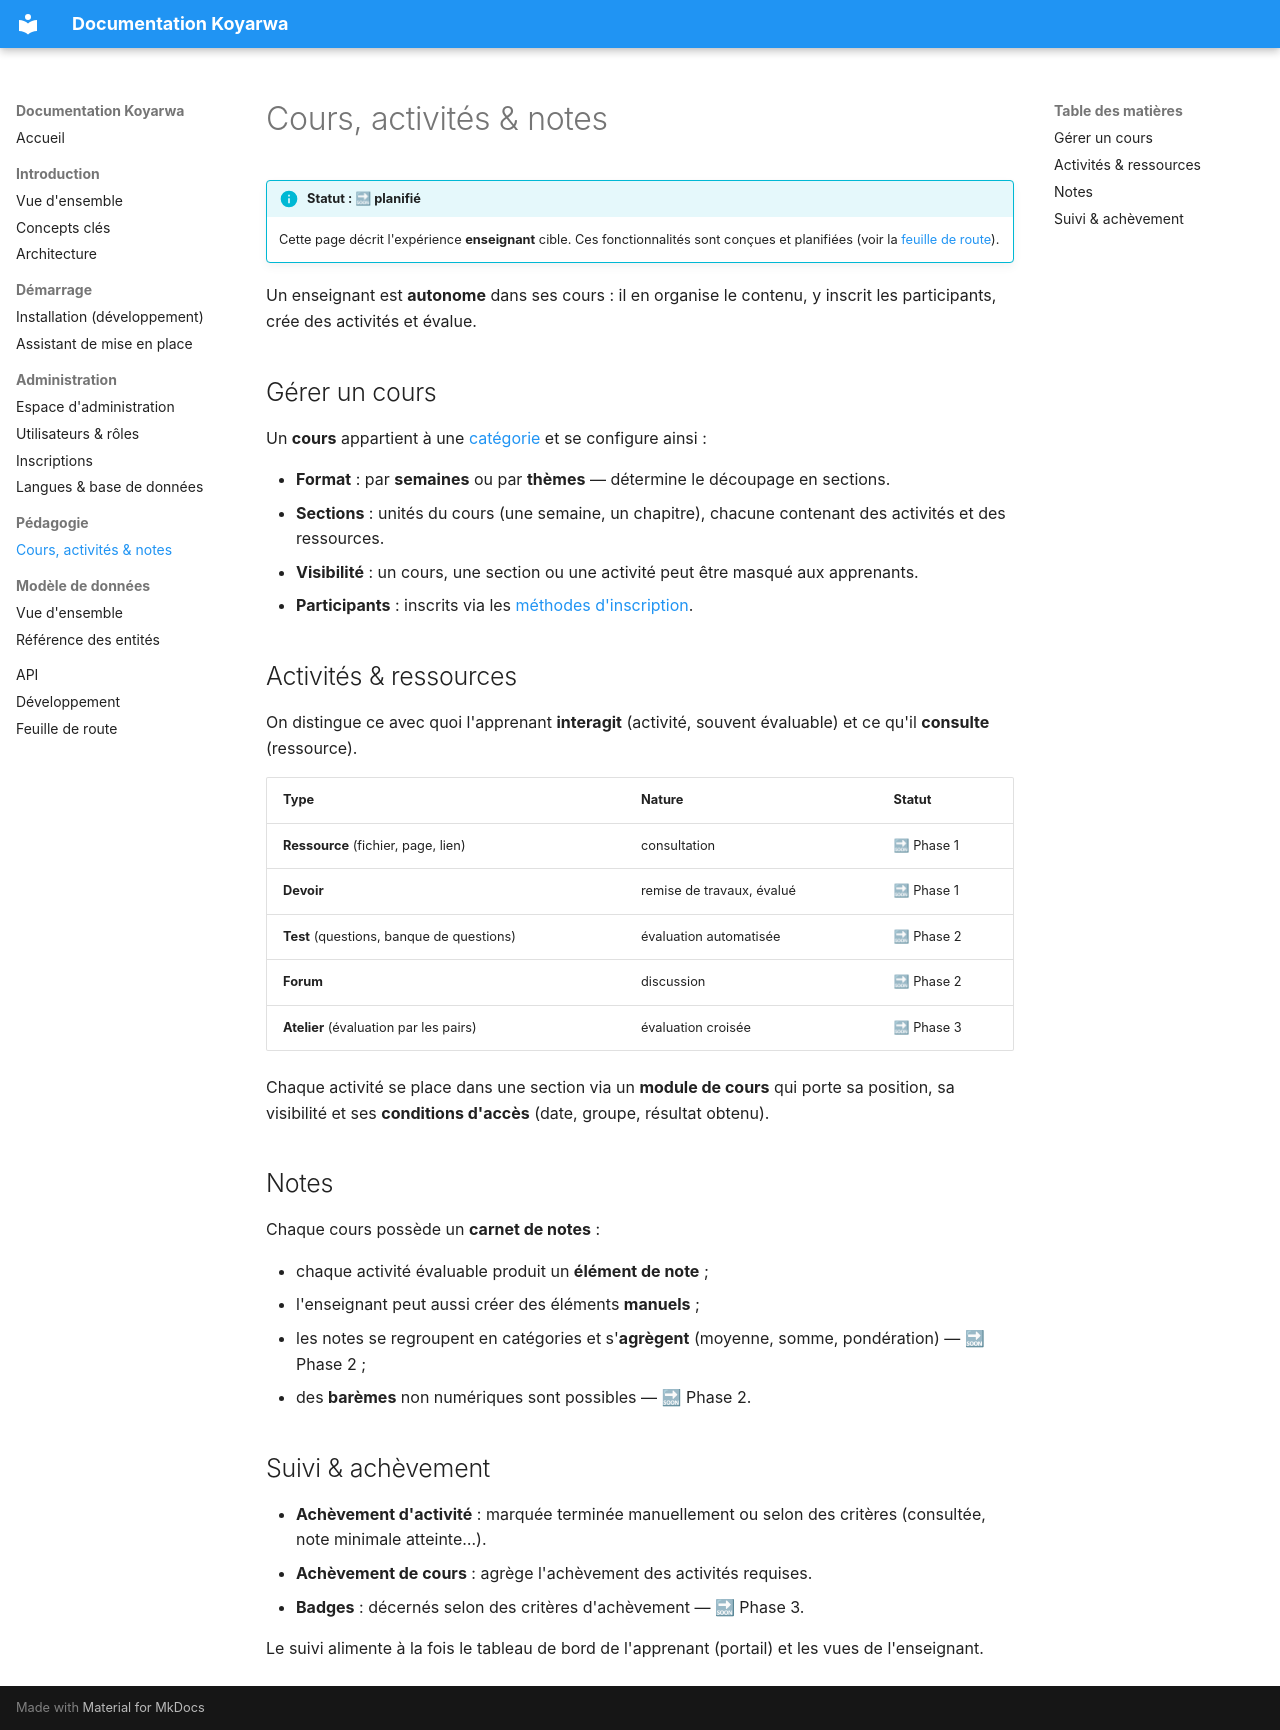

repository: wearedalibi/koyarwa · page: pedagogie/cours-activites-et-notes/index.html · generator: mkdocs

# Cours, activités & notes

!!! info "Statut : 🔜 planifié"
    Cette page décrit l'expérience **enseignant** cible. Ces fonctionnalités sont conçues
    et planifiées (voir la [feuille de route](../feuille-de-route.md)).

Un enseignant est **autonome** dans ses cours : il en organise le contenu, y inscrit les
participants, crée des activités et évalue.

## Gérer un cours

Un **cours** appartient à une [catégorie](../introduction/concepts-cles.md#structure-des-cours)
et se configure ainsi :

- **Format** : par **semaines** ou par **thèmes** — détermine le découpage en sections.
- **Sections** : unités du cours (une semaine, un chapitre), chacune contenant des
  activités et des ressources.
- **Visibilité** : un cours, une section ou une activité peut être masqué aux apprenants.
- **Participants** : inscrits via les [méthodes d'inscription](../administration/inscriptions.md).

## Activités & ressources

On distingue ce avec quoi l'apprenant **interagit** (activité, souvent évaluable) et ce
qu'il **consulte** (ressource).

| Type | Nature | Statut |
|---|---|---|
| **Ressource** (fichier, page, lien) | consultation | 🔜 Phase 1 |
| **Devoir** | remise de travaux, évalué | 🔜 Phase 1 |
| **Test** (questions, banque de questions) | évaluation automatisée | 🔜 Phase 2 |
| **Forum** | discussion | 🔜 Phase 2 |
| **Atelier** (évaluation par les pairs) | évaluation croisée | 🔜 Phase 3 |

Chaque activité se place dans une section via un **module de cours** qui porte sa
position, sa visibilité et ses **conditions d'accès** (date, groupe, résultat obtenu).

## Notes

Chaque cours possède un **carnet de notes** :

- chaque activité évaluable produit un **élément de note** ;
- l'enseignant peut aussi créer des éléments **manuels** ;
- les notes se regroupent en catégories et s'**agrègent** (moyenne, somme, pondération) — 🔜 Phase 2 ;
- des **barèmes** non numériques sont possibles — 🔜 Phase 2.

## Suivi & achèvement

- **Achèvement d'activité** : marquée terminée manuellement ou selon des critères
  (consultée, note minimale atteinte…).
- **Achèvement de cours** : agrège l'achèvement des activités requises.
- **Badges** : décernés selon des critères d'achèvement — 🔜 Phase 3.

Le suivi alimente à la fois le tableau de bord de l'apprenant (portail) et les vues de
l'enseignant.
